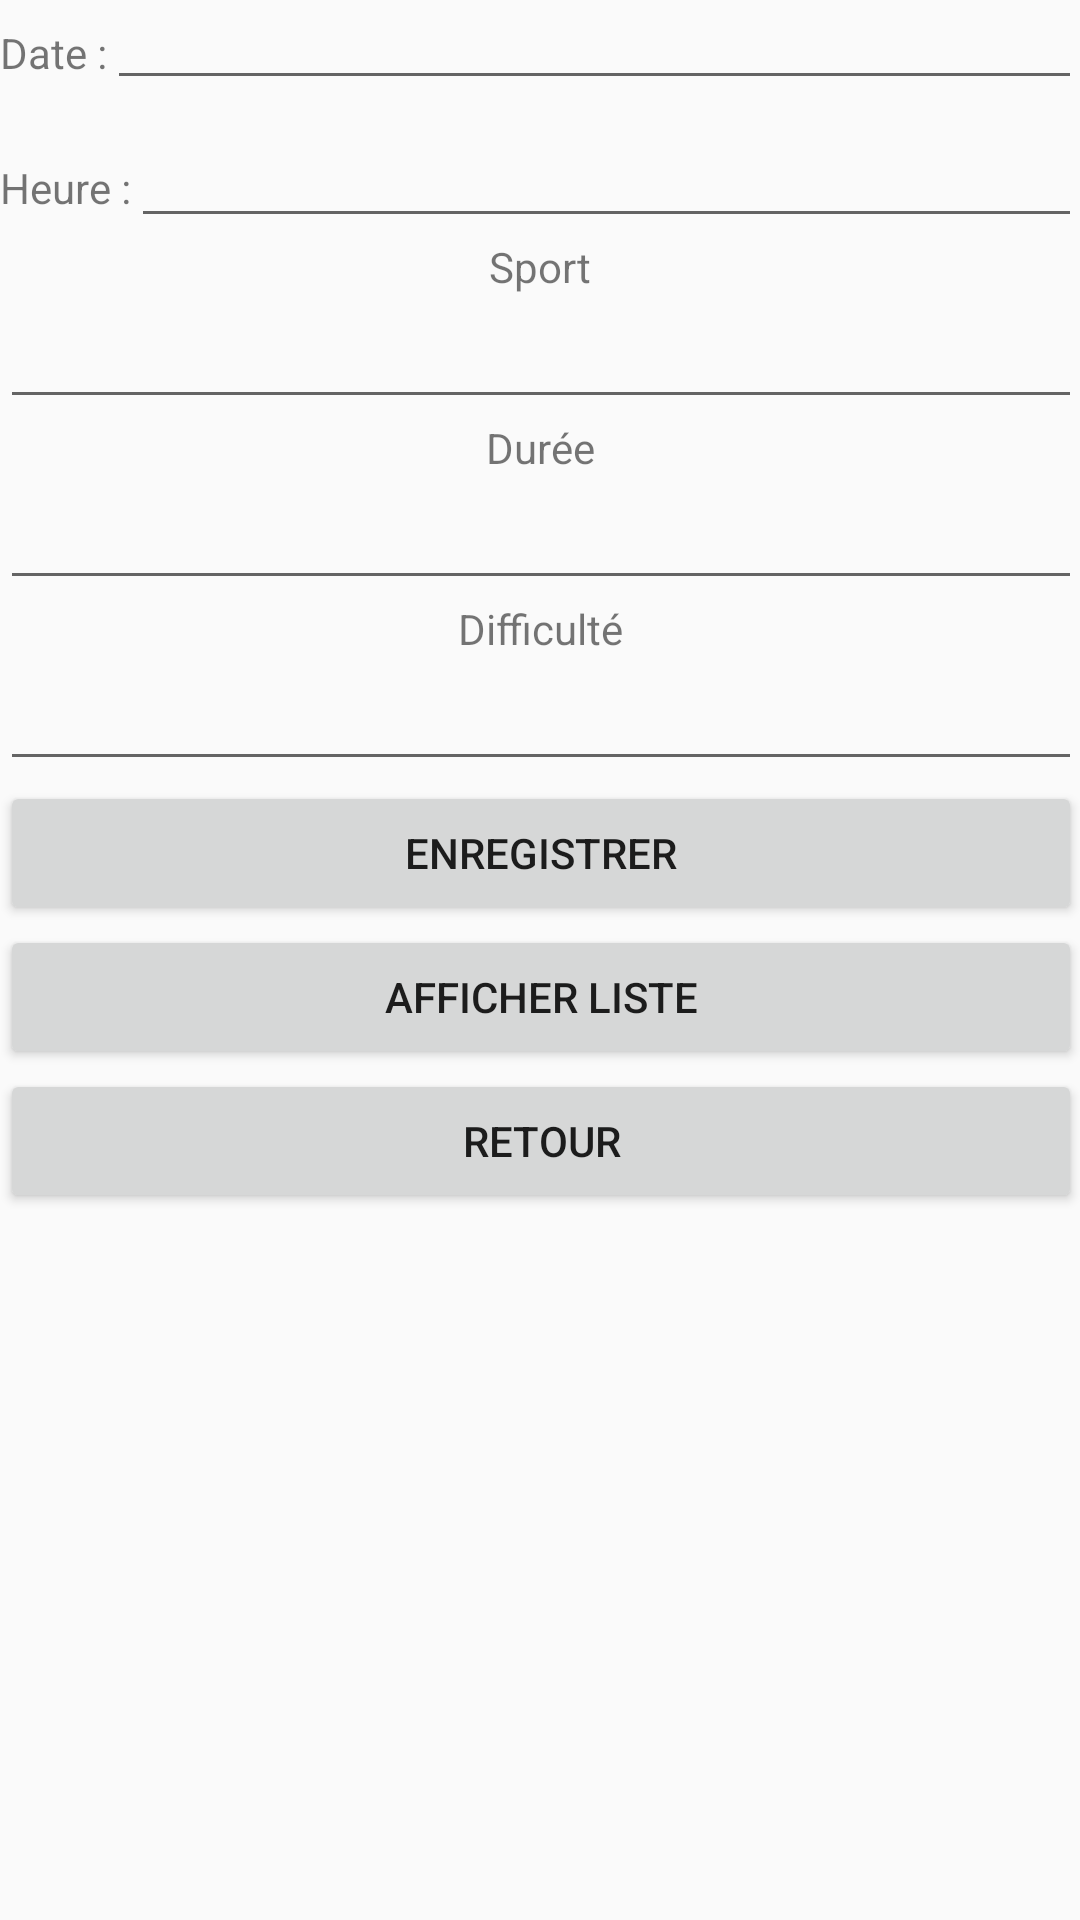

Reconstruct the res/layout file that produces this screen, plus the resources it refers to.
<!-- AndroidManifest.xml: application theme AppTheme -->
<!-- res/layout/activity_activite_physique.xml -->
<ScrollView
    xmlns:android="http://schemas.android.com/apk/res/android"
    xmlns:tools="http://schemas.android.com/tools" android:layout_width="match_parent"
    android:layout_height="match_parent"
    android:id="@+id/scrollView9"
    android:paddingLeft="@dimen/activity_horizontal_margin"
    android:paddingRight="@dimen/activity_horizontal_margin"
    android:paddingTop="@dimen/activity_vertical_margin"
    android:paddingBottom="@dimen/activity_vertical_margin"
    tools:context="example.fr.activites.ActivitePhysiqueActivity">
    <LinearLayout
        android:orientation="vertical"
        android:layout_width="match_parent"
        android:layout_height="wrap_content">

        <LinearLayout
            android:orientation="horizontal"
            android:layout_width="match_parent"
            android:layout_height="46dp"
            android:id="@+id/linearLayout_ap_date">

            <TextView
                android:layout_width="wrap_content"
                android:layout_height="wrap_content"
                android:textAppearance="?android:attr/textAppearanceSmall"
                android:text="@string/label_date"
                android:id="@+id/label_date"/>

            <EditText
                android:layout_width="match_parent"
                android:layout_height="wrap_content"
                android:ems="10"
                android:id="@+id/date_entree"
                android:textSize="12sp"
                android:inputType="date"
                android:autofillHints="false" />

        </LinearLayout>

        <LinearLayout
            android:id="@+id/linearLayout_ap_heure"
            android:layout_width="match_parent"
            android:layout_height="wrap_content"
            android:layout_gravity="center_horizontal"
            android:orientation="horizontal">

            <TextView
                android:id="@+id/label_heure"
                android:layout_width="wrap_content"
                android:layout_height="wrap_content"
                android:layout_gravity="center"
                android:text="@string/label_heure"
                android:textAppearance="?android:attr/textAppearanceSmall" />

            <EditText
                android:id="@+id/heure_entree"
                android:layout_width="match_parent"
                android:layout_height="wrap_content"
                android:ems="10"
                android:textSize="12sp" />
        </LinearLayout>

        <LinearLayout
            android:orientation="vertical"
            android:layout_width="match_parent"
            android:layout_height="wrap_content"
            android:layout_gravity="center">

            <TextView
                android:layout_width="wrap_content"
                android:layout_height="wrap_content"
                android:textAppearance="?android:attr/textAppearanceSmall"
                android:text="@string/texte_ap_sport"
                android:id="@+id/texte_ap_sport"
                android:layout_gravity="center" />

            <EditText
                android:id="@+id/entree_ap_sport"
                android:layout_width="fill_parent"
                android:layout_height="match_parent"
                android:layout_gravity="center"
                android:autofillHints=""
                android:enabled="true"
                android:inputType="textShortMessage|textLongMessage" />

            <TextView
                android:layout_width="wrap_content"
                android:layout_height="wrap_content"
                android:textAppearance="?android:attr/textAppearanceSmall"
                android:text="@string/texte_ap_duree"
                android:id="@+id/texte_ap_duree"
                android:layout_gravity="center" />

            <EditText
                android:id="@+id/entree_ap_duree"
                android:layout_width="match_parent"
                android:layout_height="wrap_content"
                android:layout_gravity="center"
                android:inputType="textShortMessage" />

            <TextView
                android:layout_width="wrap_content"
                android:layout_height="wrap_content"
                android:textAppearance="?android:attr/textAppearanceSmall"
                android:text="@string/texte_ap_difficulte"
                android:id="@+id/texte_ap_difficulte"
                android:layout_gravity="center" />

            <EditText
                android:id="@+id/entree_ap_difficulte"
                android:layout_width="match_parent"
                android:layout_height="wrap_content"
                android:layout_gravity="center"
                android:autofillHints=""
                android:inputType="textMultiLine" />

            <Button
                style="?android:attr/buttonStyleSmall"
                android:layout_width="fill_parent"
                android:layout_height="wrap_content"
                android:text="@string/bouton_enregistrer"
                android:id="@+id/bouton_enregistrer"
                android:clickable="true"
                android:enabled="true"
                android:layout_gravity="center"
                android:focusable="true" />

            <Button
                android:id="@+id/bouton_liste"
                android:layout_width="match_parent"
                android:layout_height="wrap_content"
                android:text="@string/afficher_liste_texte" />

            <Button
                style="?android:attr/buttonStyleSmall"
                android:layout_width="fill_parent"
                android:layout_height="wrap_content"
                android:text="@string/bouton_retour"
                android:id="@+id/bouton_retour"
                android:clickable="true"
                android:enabled="true"
                android:layout_gravity="center"
                android:focusable="true" />

            <TextView
                android:layout_width="fill_parent"
                android:layout_height="wrap_content"
                android:text=""
                android:id="@+id/texte_derniere_ap"
                android:layout_gravity="center_horizontal"/>
        </LinearLayout>
    </LinearLayout>
</ScrollView>
<!-- resources referenced by this layout -->
<resources>
  <string name="afficher_liste_texte">Afficher liste</string>
  <string name="bouton_enregistrer">Enregistrer</string>
  <string name="bouton_retour">Retour</string>
  <string name="label_date">Date : </string>
  <string name="label_heure">Heure : </string>
  <string name="texte_ap_difficulte">Difficulté</string>
  <string name="texte_ap_duree">Durée</string>
  <string name="texte_ap_sport">Sport</string>
  <style name="AppTheme" parent="Theme.AppCompat.Light">
          
          
          
          
      </style>
</resources>
